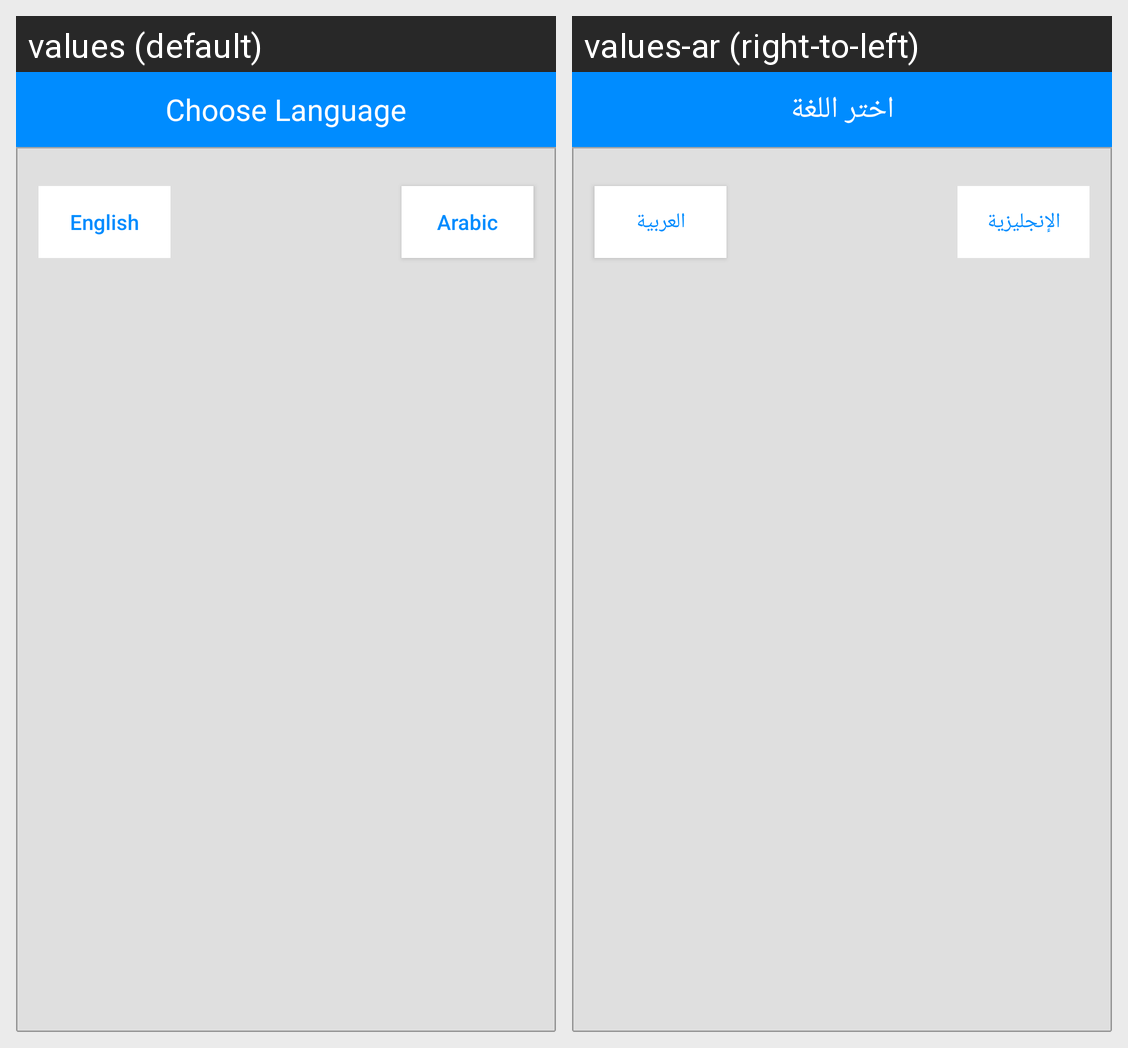

For this localized Android screen grid, give each drawn string resource with its value in every locale shown.
Android screen res/layout/custom_language_dialog.xml rendered under 2 locales, left to right: values (default), values-ar (right-to-left). Device: Nexus 5 (rendered at 1080×1920; each locale shown at half size, 540×960, under a caption strip naming it); theme AppTheme.
Strings drawn on this screen, with the default value and each locale's value (text and hints the layout hard-codes, and strings that could not be matched under every locale, appear in the picture but are not listed):

choose_language
  values: Choose Language
  values-ar: اختر اللغة

english
  values: English
  values-ar: الإنجليزية

arabic
  values: Arabic
  values-ar: العربية
